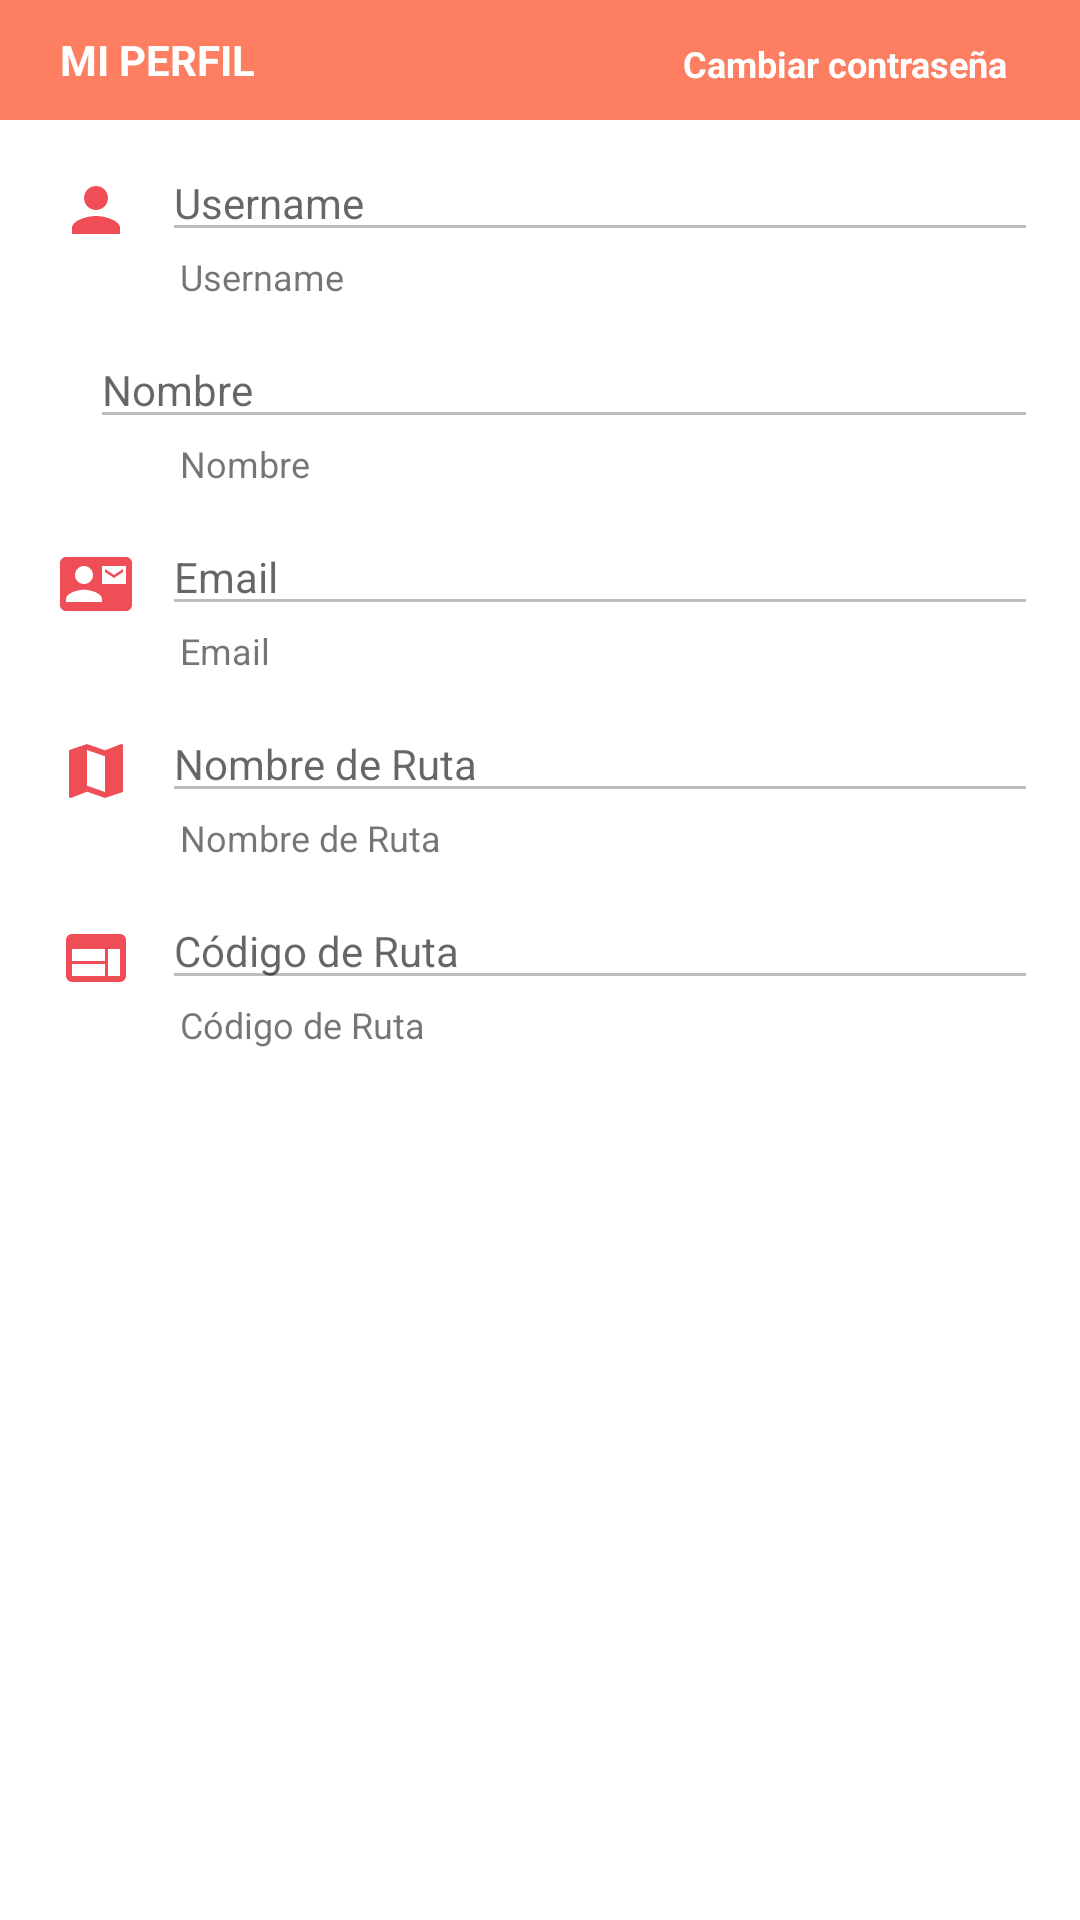

Layout XML and referenced resources for this Android screen:
<!-- AndroidManifest.xml: application theme AppTheme -->
<!-- res/layout/fragment_profile.xml -->
<?xml version="1.0" encoding="utf-8"?>
<RelativeLayout xmlns:android="http://schemas.android.com/apk/res/android"
    xmlns:app="http://schemas.android.com/apk/res-auto"
    android:id="@+id/relative_layout"
    android:layout_width="match_parent"
    android:layout_height="match_parent"
    android:background="#fff"
    android:orientation="vertical">

    <RelativeLayout
        android:id="@+id/customerHead"
        android:layout_width="match_parent"
        android:layout_height="40dp"
        android:layout_alignParentStart="true"
        android:layout_marginStart="0dp"
        android:layout_marginBottom="5dp"
        android:background="@color/colorPrimaryBright">


        <TextView
            android:id="@+id/total_visited_day"
            android:layout_width="wrap_content"
            android:layout_height="wrap_content"
            android:layout_centerVertical="true"
            android:layout_marginLeft="20dp"
            android:gravity="center"
            android:text="MI PERFIL"
            android:textColor="@android:color/white"
            android:textSize="14sp"
            android:textStyle="bold" />

        <RelativeLayout
            android:id="@+id/layout_change_pass"
            android:layout_width="139dp"
            android:layout_height="wrap_content"
            android:layout_marginLeft="200dp"
            android:layout_marginTop="10dp">

            <TextView
                android:id="@+id/textView2"
                android:layout_width="wrap_content"
                android:layout_height="wrap_content"
                android:layout_alignParentEnd="true"
                android:layout_alignParentRight="true"
                android:layout_marginTop="3dp"
                android:layout_marginEnd="3dp"
                android:layout_marginRight="3dp"
                android:text="Cambiar contraseña"
                android:textColor="@android:color/white"
                android:textSize="12sp"
                android:textStyle="bold" />

            <ImageButton
                android:id="@+id/imageButton2"
                android:layout_width="wrap_content"
                android:layout_height="wrap_content"
                android:layout_alignParentTop="true"
                android:layout_alignParentEnd="true"
                android:layout_alignParentRight="true"
                android:layout_marginTop="0dp"
                android:layout_marginEnd="121dp"
                android:layout_marginRight="121dp"
                android:background="@android:color/transparent"
                app:srcCompat="@drawable/ic_arrow_change_pass" />

        </RelativeLayout>


    </RelativeLayout>


    <LinearLayout
        android:layout_width="match_parent"
        android:layout_height="wrap_content"
        android:layout_marginBottom="5dp"
        android:layout_below="@+id/customerHead"
        android:orientation="vertical">

        <TableRow
            android:id="@+id/row_date_start"
            android:layout_width="fill_parent"
            android:layout_height="wrap_content"
            android:layout_below="@+id/row_chekbox"
            android:layout_marginLeft="20dp"
            android:layout_marginTop="3dp"
            android:layout_marginRight="14dp">

            <ImageView
                android:id="@+id/time_start"
                android:layout_width="wrap_content"
                android:layout_height="wrap_content"
                android:layout_marginTop="10dp"
                app:srcCompat="@drawable/ic_person_profile" />

            <EditText
                android:id="@+id/tx_input_username"
                android:layout_width="match_parent"
                android:layout_height="wrap_content"
                android:layout_marginLeft="10dp"
                android:ems="10"
                android:enabled="false"
                android:hint="Username"
                android:textColor="@android:color/black"
                android:textSize="14sp" />

        </TableRow>

        <TextView
            android:id="@+id/tx_username"
            android:layout_width="wrap_content"
            android:layout_height="wrap_content"
            android:layout_marginLeft="60dp"
            android:text="Username"
            android:textSize="12sp" />


        <TableRow
            android:id="@+id/row_date__end"
            android:layout_width="fill_parent"
            android:layout_height="wrap_content"
            android:layout_below="@+id/row_chekbox"
            android:layout_marginLeft="20dp"
            android:layout_marginTop="10dp"
            android:layout_marginRight="14dp">

            <ImageView
                android:id="@+id/imageView"
                android:layout_width="wrap_content"
                android:layout_height="wrap_content"
                android:layout_marginTop="10dp"
                app:srcCompat="@drawable/ic_name_user" />

            <EditText
                android:id="@+id/tx_input_name_lastname"
                android:layout_width="match_parent"
                android:layout_height="wrap_content"
                android:layout_marginLeft="10dp"
                android:ems="10"
                android:enabled="false"
                android:textColor="@android:color/black"
                android:hint="Nombre"
                android:textSize="14sp" />

        </TableRow>

        <TextView
            android:id="@+id/tx_name_lastname"
            android:layout_width="wrap_content"
            android:layout_height="wrap_content"
            android:layout_marginLeft="60dp"
            android:text="Nombre"
            android:textSize="12sp" />


        <TableRow
            android:id="@+id/row_new_fields"
            android:layout_width="fill_parent"
            android:layout_height="wrap_content"
            android:layout_below="@+id/row_date__end"
            android:layout_marginLeft="20dp"
            android:layout_marginTop="10dp"
            android:layout_marginRight="14dp">

            <ImageView
                android:id="@+id/image_fields"
                android:layout_width="wrap_content"
                android:layout_height="wrap_content"
                android:layout_marginTop="10dp"
                app:srcCompat="@drawable/ic_user_mail" />

            <EditText
                android:id="@+id/tx_input_email"
                android:layout_width="match_parent"
                android:layout_height="wrap_content"
                android:layout_marginLeft="10dp"
                android:ems="10"
                android:enabled="false"
                android:textColor="@android:color/black"
                android:hint="Email"
                android:textSize="14sp" />
        </TableRow>

        <TextView
            android:id="@+id/tx_email"
            android:layout_width="wrap_content"
            android:layout_height="wrap_content"
            android:layout_marginLeft="60dp"
            android:text="Email"
            android:textSize="12sp" />

        <TableRow
            android:id="@+id/row_new_representant"
            android:layout_width="fill_parent"
            android:layout_height="wrap_content"
            android:layout_below="@+id/row_new_fields"
            android:layout_marginLeft="20dp"
            android:layout_marginTop="10dp"
            android:layout_marginRight="14dp">

            <ImageView
                android:id="@+id/image_representant"
                android:layout_width="wrap_content"
                android:layout_height="wrap_content"
                android:layout_marginTop="10dp"
                app:srcCompat="@drawable/ic_route_name" />

            <EditText
                android:id="@+id/tx_input_route"
                android:layout_width="match_parent"
                android:layout_height="wrap_content"
                android:layout_marginLeft="10dp"
                android:ems="10"
                android:enabled="false"
                android:textColor="@android:color/black"
                android:hint="Nombre de Ruta"
                android:textSize="14sp" />
        </TableRow>

        <TextView
            android:id="@+id/tx_route"
            android:layout_width="wrap_content"
            android:layout_height="wrap_content"
            android:layout_marginLeft="60dp"
            android:text="Nombre de Ruta"
            android:textSize="12sp" />

        <TableRow
            android:id="@+id/row_phone"
            android:layout_width="fill_parent"
            android:layout_height="wrap_content"
            android:layout_below="@+id/row_new_representant"
            android:layout_marginLeft="20dp"
            android:layout_marginTop="10dp"
            android:layout_marginRight="14dp">

            <ImageView
                android:id="@+id/image_phone"
                android:layout_width="wrap_content"
                android:layout_height="wrap_content"
                android:layout_marginTop="10dp"
                app:srcCompat="@drawable/ic_route_code" />

            <EditText
                android:id="@+id/tx_input_route_code"
                android:layout_width="match_parent"
                android:layout_height="wrap_content"
                android:layout_marginLeft="10dp"
                android:ems="10"
                android:hint="Código de Ruta"
                android:textColor="@android:color/black"
                android:enabled="false"
                android:inputType="number"
                android:textSize="14sp" />
        </TableRow>

        <TextView
            android:id="@+id/tx_code_route"
            android:layout_width="wrap_content"
            android:layout_height="wrap_content"
            android:layout_marginLeft="60dp"
            android:text="Código de Ruta"
            android:textSize="12sp" />

    </LinearLayout>

</RelativeLayout>
<!-- resources referenced by this layout -->
<resources>
  <color name="colorPrimaryBright">#fe7e61</color>
  <!-- drawable ic_person_profile (drawable) -->
  <vector android:height="24dp" android:tint="#EF4E56"
      android:viewportHeight="24.0" android:viewportWidth="24.0"
      android:width="24dp" xmlns:android="http://schemas.android.com/apk/res/android">
      <path android:fillColor="#FF000000" android:pathData="M12,12c2.21,0 4,-1.79 4,-4s-1.79,-4 -4,-4 -4,1.79 -4,4 1.79,4 4,4zM12,14c-2.67,0 -8,1.34 -8,4v2h16v-2c0,-2.66 -5.33,-4 -8,-4z"/>
  </vector>
  <!-- drawable ic_route_code (drawable) -->
  <vector android:height="24dp" android:tint="#EF4E56"
      android:viewportHeight="24.0" android:viewportWidth="24.0"
      android:width="24dp" xmlns:android="http://schemas.android.com/apk/res/android">
      <path android:fillColor="#FF000000" android:pathData="M20,4L4,4c-1.1,0 -1.99,0.9 -1.99,2L2,18c0,1.1 0.9,2 2,2h16c1.1,0 2,-0.9 2,-2L22,6c0,-1.1 -0.9,-2 -2,-2zM15,18L4,18v-4h11v4zM15,13L4,13L4,9h11v4zM20,18h-4L16,9h4v9z"/>
  </vector>
  <!-- drawable ic_route_name (drawable) -->
  <vector android:height="24dp" android:tint="#EF4E56"
      android:viewportHeight="24.0" android:viewportWidth="24.0"
      android:width="24dp" xmlns:android="http://schemas.android.com/apk/res/android">
      <path android:fillColor="#FF000000" android:pathData="M20.5,3l-0.16,0.03L15,5.1 9,3 3.36,4.9c-0.21,0.07 -0.36,0.25 -0.36,0.48V20.5c0,0.28 0.22,0.5 0.5,0.5l0.16,-0.03L9,18.9l6,2.1 5.64,-1.9c0.21,-0.07 0.36,-0.25 0.36,-0.48V3.5c0,-0.28 -0.22,-0.5 -0.5,-0.5zM15,19l-6,-2.11V5l6,2.11V19z"/>
  </vector>
  <!-- drawable ic_user_mail (drawable) -->
  <vector android:height="24dp" android:tint="#EF4E56"
      android:viewportHeight="24.0" android:viewportWidth="24.0"
      android:width="24dp" xmlns:android="http://schemas.android.com/apk/res/android">
      <path android:fillColor="#FF000000" android:pathData="M21,8L21,7l-3,2 -3,-2v1l3,2 3,-2zM22,3L2,3C0.9,3 0,3.9 0,5v14c0,1.1 0.9,2 2,2h20c1.1,0 1.99,-0.9 1.99,-2L24,5c0,-1.1 -0.9,-2 -2,-2zM8,6c1.66,0 3,1.34 3,3s-1.34,3 -3,3 -3,-1.34 -3,-3 1.34,-3 3,-3zM14,18L2,18v-1c0,-2 4,-3.1 6,-3.1s6,1.1 6,3.1v1zM22,12h-8L14,6h8v6z"/>
  </vector>
  <style name="AppTheme" parent="Theme.AppCompat.Light.DarkActionBar">
          
          <item name="colorPrimary">@color/colorPrimary</item>
          <item name="colorPrimaryDark">@color/colorPrimaryDark</item>
          <item name="colorAccent">@color/colorAccent</item>
      </style>
  <color name="colorPrimary">#C23838</color>
  <color name="colorPrimaryDark">#4b3235</color>
  <color name="colorAccent">#EF4E56</color>
</resources>
